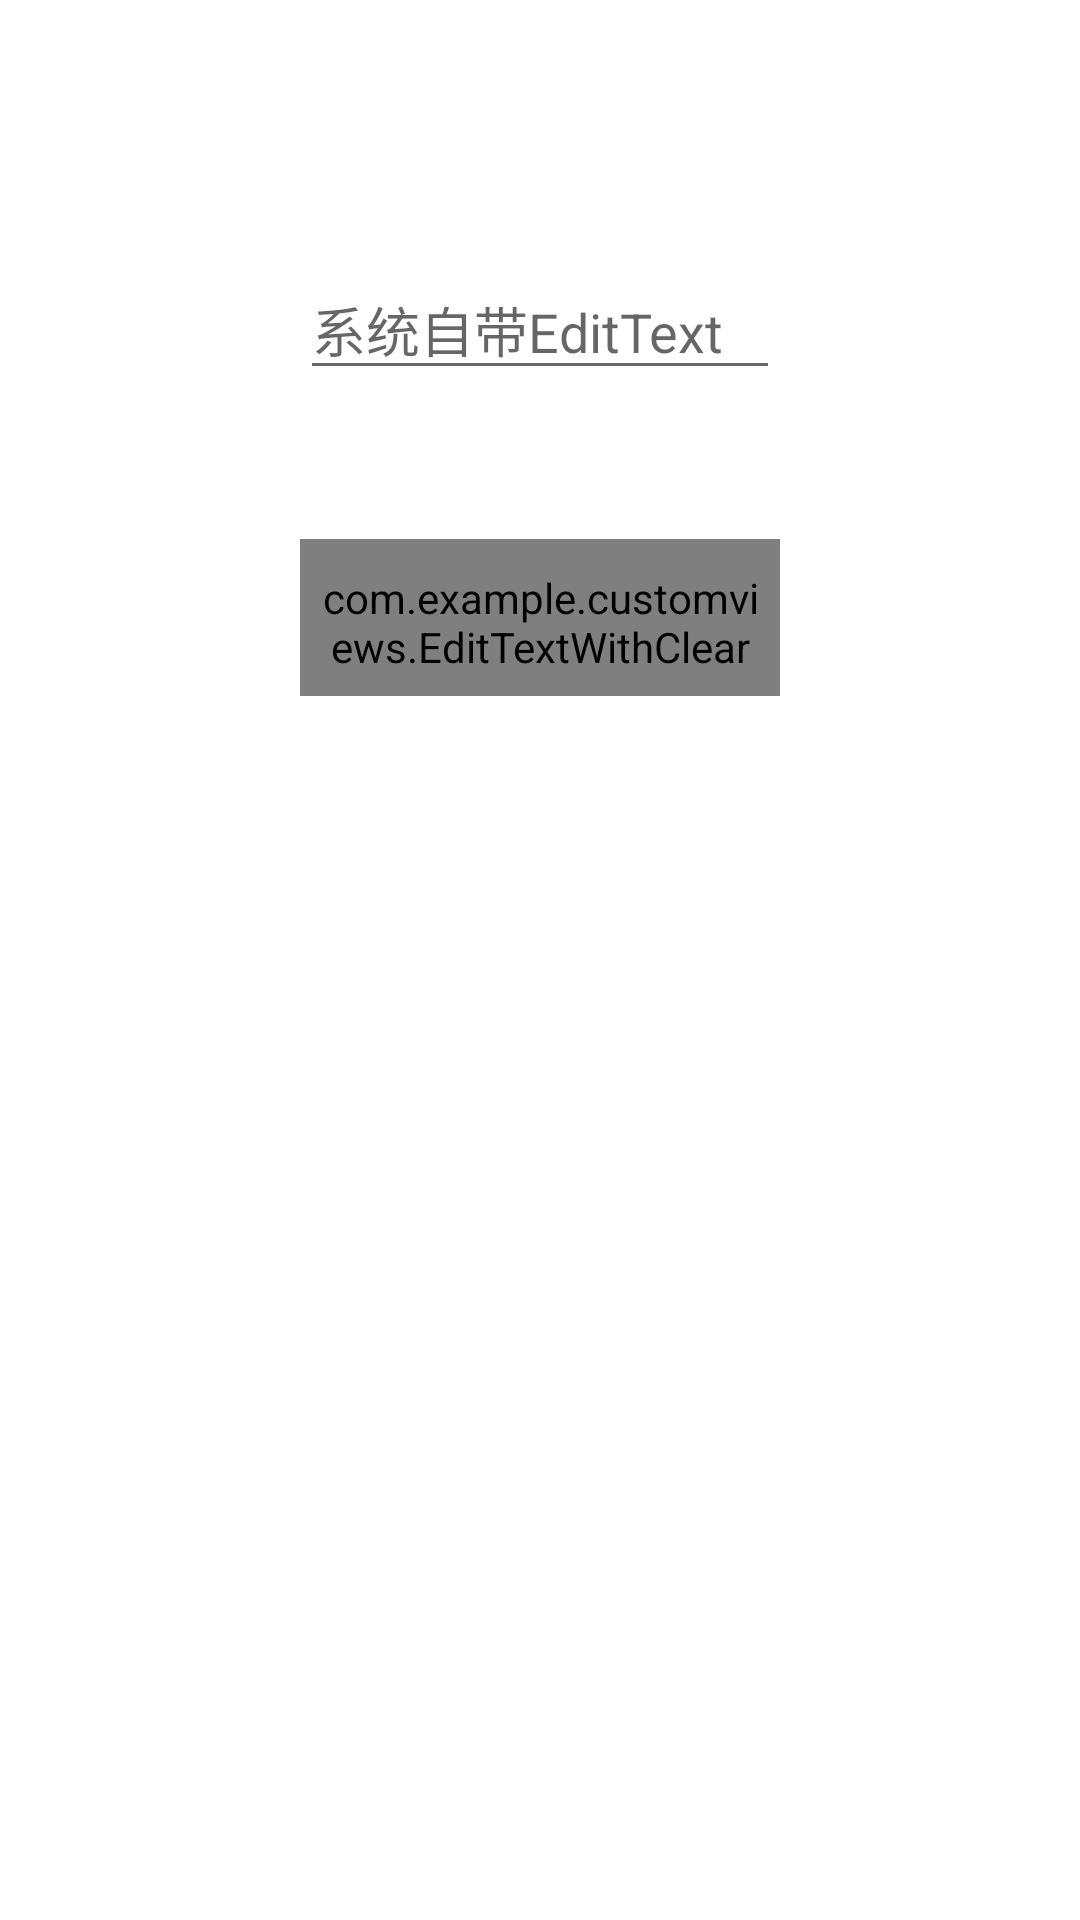

Here is an Android app screen rendered from its layout file. Give the layout XML and the strings, colors and styles it references.
<!-- AndroidManifest.xml: application theme Theme.CustomViews -->
<!-- res/layout/fragment_custom_edittext_view.xml -->
<?xml version="1.0" encoding="utf-8"?>
<androidx.constraintlayout.widget.ConstraintLayout xmlns:android="http://schemas.android.com/apk/res/android"
    xmlns:app="http://schemas.android.com/apk/res-auto"
    xmlns:tools="http://schemas.android.com/tools"
    android:layout_width="match_parent"
    android:layout_height="match_parent"
    tools:context=".fragments.CustomEditTextFragment" >

    <EditText
        android:id="@+id/editTextTextPersonName"
        android:layout_width="0dp"
        android:layout_height="wrap_content"
        android:layout_marginStart="100dp"
        android:layout_marginEnd="100dp"
        android:ems="10"
        android:hint="系统自带EditText"
        android:inputType="textPersonName"
        app:layout_constraintBottom_toBottomOf="parent"
        app:layout_constraintEnd_toEndOf="parent"
        app:layout_constraintStart_toStartOf="parent"
        app:layout_constraintTop_toTopOf="parent"
        app:layout_constraintVertical_bias="0.145" />

    <com.example.customviews.EditTextWithClear
        android:id="@+id/editTextTextPersonNameWithClear"
        style="@style/Widget.AppCompat.EditText"
        android:layout_width="0dp"
        android:layout_height="wrap_content"
        android:layout_marginStart="100dp"
        android:layout_marginEnd="100dp"
        android:ems="10"
        android:hint="带清除按键"
        android:inputType="textPersonName"
        app:clearIcon="@drawable/ic_baseline_clear_24"
        app:layout_constraintBottom_toBottomOf="parent"
        app:layout_constraintEnd_toEndOf="parent"
        app:layout_constraintHorizontal_bias="0.0"
        app:layout_constraintStart_toStartOf="parent"
        app:layout_constraintTop_toTopOf="parent"
        app:layout_constraintVertical_bias="0.306" />

</androidx.constraintlayout.widget.ConstraintLayout>
<!-- resources referenced by this layout -->
<resources>
  <style name="Theme.CustomViews" parent="Theme.MaterialComponents.DayNight.DarkActionBar">
          
          <item name="colorPrimary">@color/purple_500</item>
          <item name="colorPrimaryVariant">@color/purple_700</item>
          <item name="colorOnPrimary">@color/white</item>
          
          <item name="colorSecondary">@color/teal_200</item>
          <item name="colorSecondaryVariant">@color/teal_700</item>
          <item name="colorOnSecondary">@color/black</item>
          
          <item name="android:statusBarColor" tools:targetApi="l">?attr/colorPrimaryVariant</item>
          
      </style>
  <color name="purple_500">#FF6200EE</color>
  <color name="purple_700">#FF3700B3</color>
  <color name="white">#FFFFFFFF</color>
  <color name="teal_200">#FF03DAC5</color>
  <color name="teal_700">#FF018786</color>
  <color name="black">#FF000000</color>
</resources>
